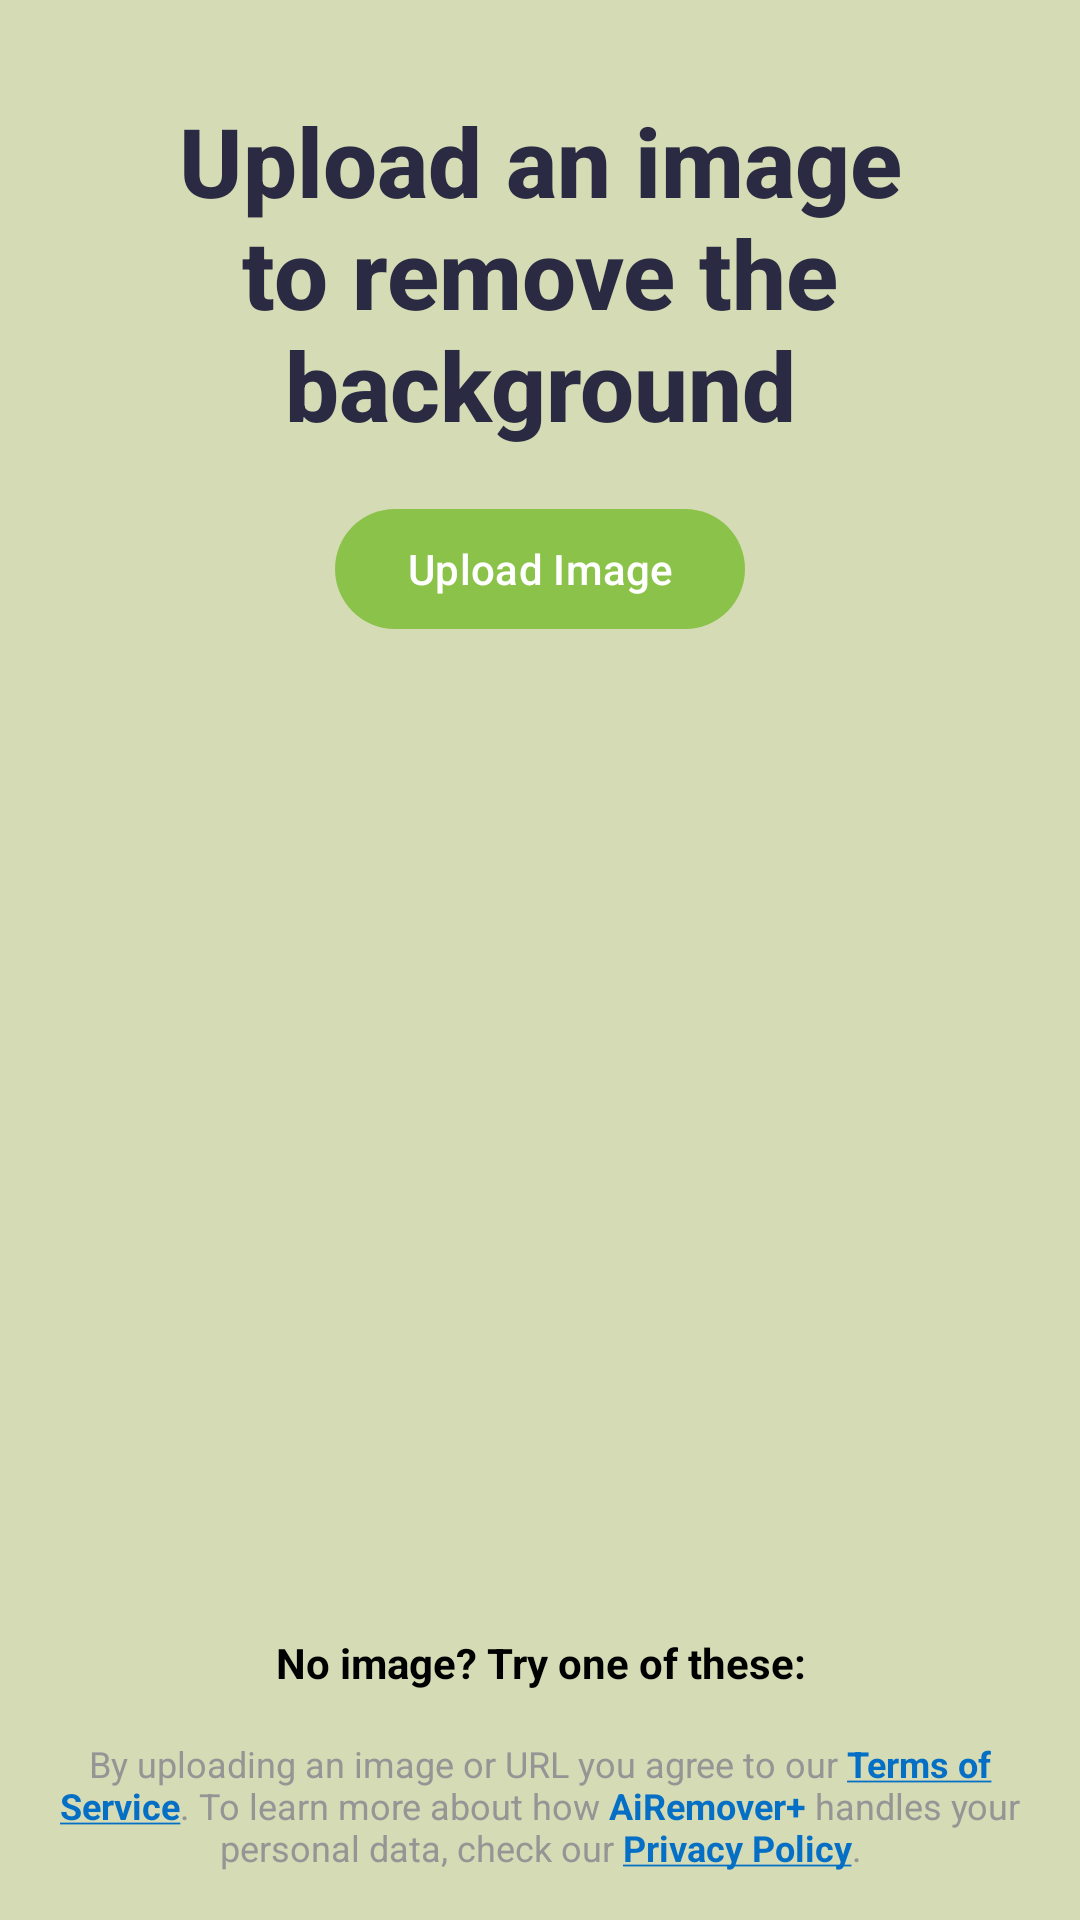

Reconstruct the res/layout file that produces this screen, plus the resources it refers to.
<!-- AndroidManifest.xml: application theme Theme.BackgroundRemover -->
<!-- res/layout/fragment_first.xml -->
<?xml version="1.0" encoding="utf-8"?>
<androidx.constraintlayout.widget.ConstraintLayout xmlns:android="http://schemas.android.com/apk/res/android"
    xmlns:app="http://schemas.android.com/apk/res-auto"
    xmlns:tools="http://schemas.android.com/tools"
    android:layout_width="match_parent"
    android:layout_height="match_parent"
    android:padding="@dimen/default_margin"
    tools:context=".ui.home.HomeFragment">

    <androidx.appcompat.widget.AppCompatTextView
        android:id="@+id/welcome_title"
        style="@style/VIMIKO.TextView.Welcome.Title"
        android:layout_width="wrap_content"
        android:layout_height="wrap_content"
        android:layout_marginTop="@dimen/default_margin"
        android:text="@string/welcome_title"
        app:layout_constraintEnd_toEndOf="parent"
        app:layout_constraintStart_toStartOf="parent"
        app:layout_constraintTop_toTopOf="parent" />

    <com.google.android.material.button.MaterialButton
        android:id="@+id/button_first"
        android:layout_width="wrap_content"
        android:layout_height="wrap_content"
        android:layout_marginTop="@dimen/default_margin"
        android:text="@string/upload_image"
        app:layout_constraintEnd_toEndOf="parent"
        app:layout_constraintStart_toStartOf="parent"
        app:layout_constraintTop_toBottomOf="@id/welcome_title" />

    <androidx.appcompat.widget.AppCompatTextView
        android:id="@+id/no_image_try_one_of_these"
        style="@style/VIMIKO.TextView.Body.Bold"
        android:layout_width="match_parent"
        android:layout_height="wrap_content"
        android:layout_marginBottom="@dimen/default_margin"
        android:text="@string/no_image_try_one_of_these"
        app:layout_constraintBottom_toBottomOf="parent"
        app:layout_constraintBottom_toTopOf="@id/welcome_privacy_policy" />

    <androidx.appcompat.widget.AppCompatTextView
        android:id="@+id/welcome_privacy_policy"
        style="@style/VIMIKO.TextView.Welcome.PrivacyPolicy"
        android:layout_width="match_parent"
        android:layout_height="wrap_content"
        android:text="@string/welcome_privacy_policy_message"
        app:layout_constraintBottom_toBottomOf="parent" />
</androidx.constraintlayout.widget.ConstraintLayout>
<!-- resources referenced by this layout -->
<resources>
  <dimen name="default_margin">16dp</dimen>
  <string name="no_image_try_one_of_these">No image? Try one of these:</string>
  <string name="upload_image">Upload Image</string>
  <string name="welcome_privacy_policy_message">By uploading an image or URL you agree to our <font fgcolor="#046FC5"><u><b>Terms of Service</b></u></font>. To learn more about how <font fgcolor="#046FC5"><b>AiRemover+</b></font> handles your personal data, check our <font fgcolor="#046FC5"><u><b>Privacy Policy</b></u></font>.</string>
  <string name="welcome_title">Upload an image to remove the background</string>
  <style name="VIMIKO.TextView.Body.Bold" parent="VIMIKO.TextView.Body">
          <item name="android:textStyle">bold</item>
      </style>
  <style name="VIMIKO.TextView.Welcome.PrivacyPolicy" parent="TextAppearance.AppCompat.Body1">
          <item name="android:text">@string/welcome_privacy_policy_message</item>
          <item name="android:textSize">@dimen/welcome_privacy_policy_text_size</item>
          <item name="android:textColor">@color/gray</item>
          <item name="android:textStyle">normal</item>
          <item name="android:gravity">center</item>
      </style>
  <style name="VIMIKO.TextView.Welcome.Title" parent="TextAppearance.AppCompat.Title">
          <item name="android:text">@string/welcome_title</item>
          <item name="android:textColor">@color/welcome_text_color</item>
          <item name="android:textStyle">bold</item>
          <item name="android:gravity">center</item>
          <item name="android:textSize">@dimen/welcome_text_size</item>
      </style>
  <style name="Theme.BackgroundRemover" parent="Base.Theme.BackgroundRemover" />
  <style name="VIMIKO.TextView.Body" parent="TextAppearance.AppCompat.Body1">
          <item name="android:textSize">@dimen/body_text_size</item>
          <item name="android:textColor">@color/black</item>
          <item name="android:textStyle">normal</item>
          <item name="android:gravity">center</item>
      </style>
  <dimen name="welcome_privacy_policy_text_size">12sp</dimen>
  <color name="gray">#959595</color>
  <color name="welcome_text_color">#2a2b42</color>
  <dimen name="welcome_text_size">32sp</dimen>
  <style name="Base.Theme.BackgroundRemover" parent="Theme.Material3.Light.NoActionBar">
          
          
          <item name="colorPrimary">@color/color_primary</item>
          <item name="colorPrimaryVariant">@color/color_primary_variant</item>
          <item name="colorPrimaryDark">@color/color_primary_dark</item>
          
          <item name="colorSecondary">@color/color_secondary</item>
          <item name="colorSecondaryVariant">@color/color_secondary_variant</item>
          <item name="colorError">@color/error</item>
          
          
  
          <item name="android:windowLightStatusBar">true</item>
          <item name="android:windowBackground">@color/window_bg</item>
      </style>
  <dimen name="body_text_size">14sp</dimen>
  <color name="black">#000000</color>
  <color name="color_primary">#8BC34A</color>
  <color name="color_primary_variant">#4CAF50</color>
  <color name="color_primary_dark">#009688</color>
  <color name="color_secondary">#03A9F4</color>
  <color name="color_secondary_variant">#2196F3</color>
  <color name="error">#CD3100</color>
  <color name="window_bg">#D4DBB5</color>
</resources>
